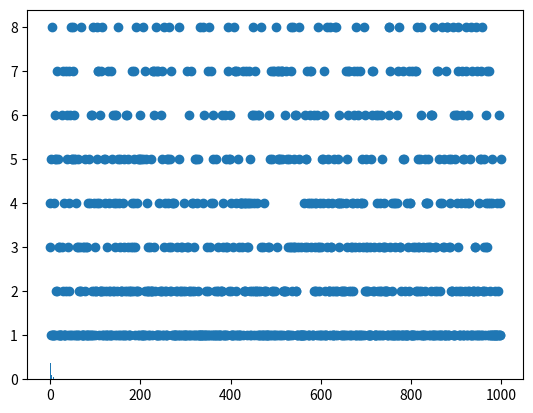

The matplotlib source for this figure:
import numpy as np
import matplotlib.pyplot as plt


# Entropy on Discrete Data
n=1000
nums=np.ceil(8*np.random.rand(n)**2)
#nums
plt.plot(nums,'o')






u=np.unique(nums)
probs=np.zeros(len(u))

for ui in range(len(u)):
  probs[ui]=sum(nums==u[ui])/n


plt.bar(u,probs)


#we have probability ..lets compute entropy
entropee=-sum(probs*np.log2(probs+np.finfo(float).eps))#eps= epsilon>>>machine precison error..addining this tiny number to avoid infinity
print(np.finfo(float).eps)
entropee